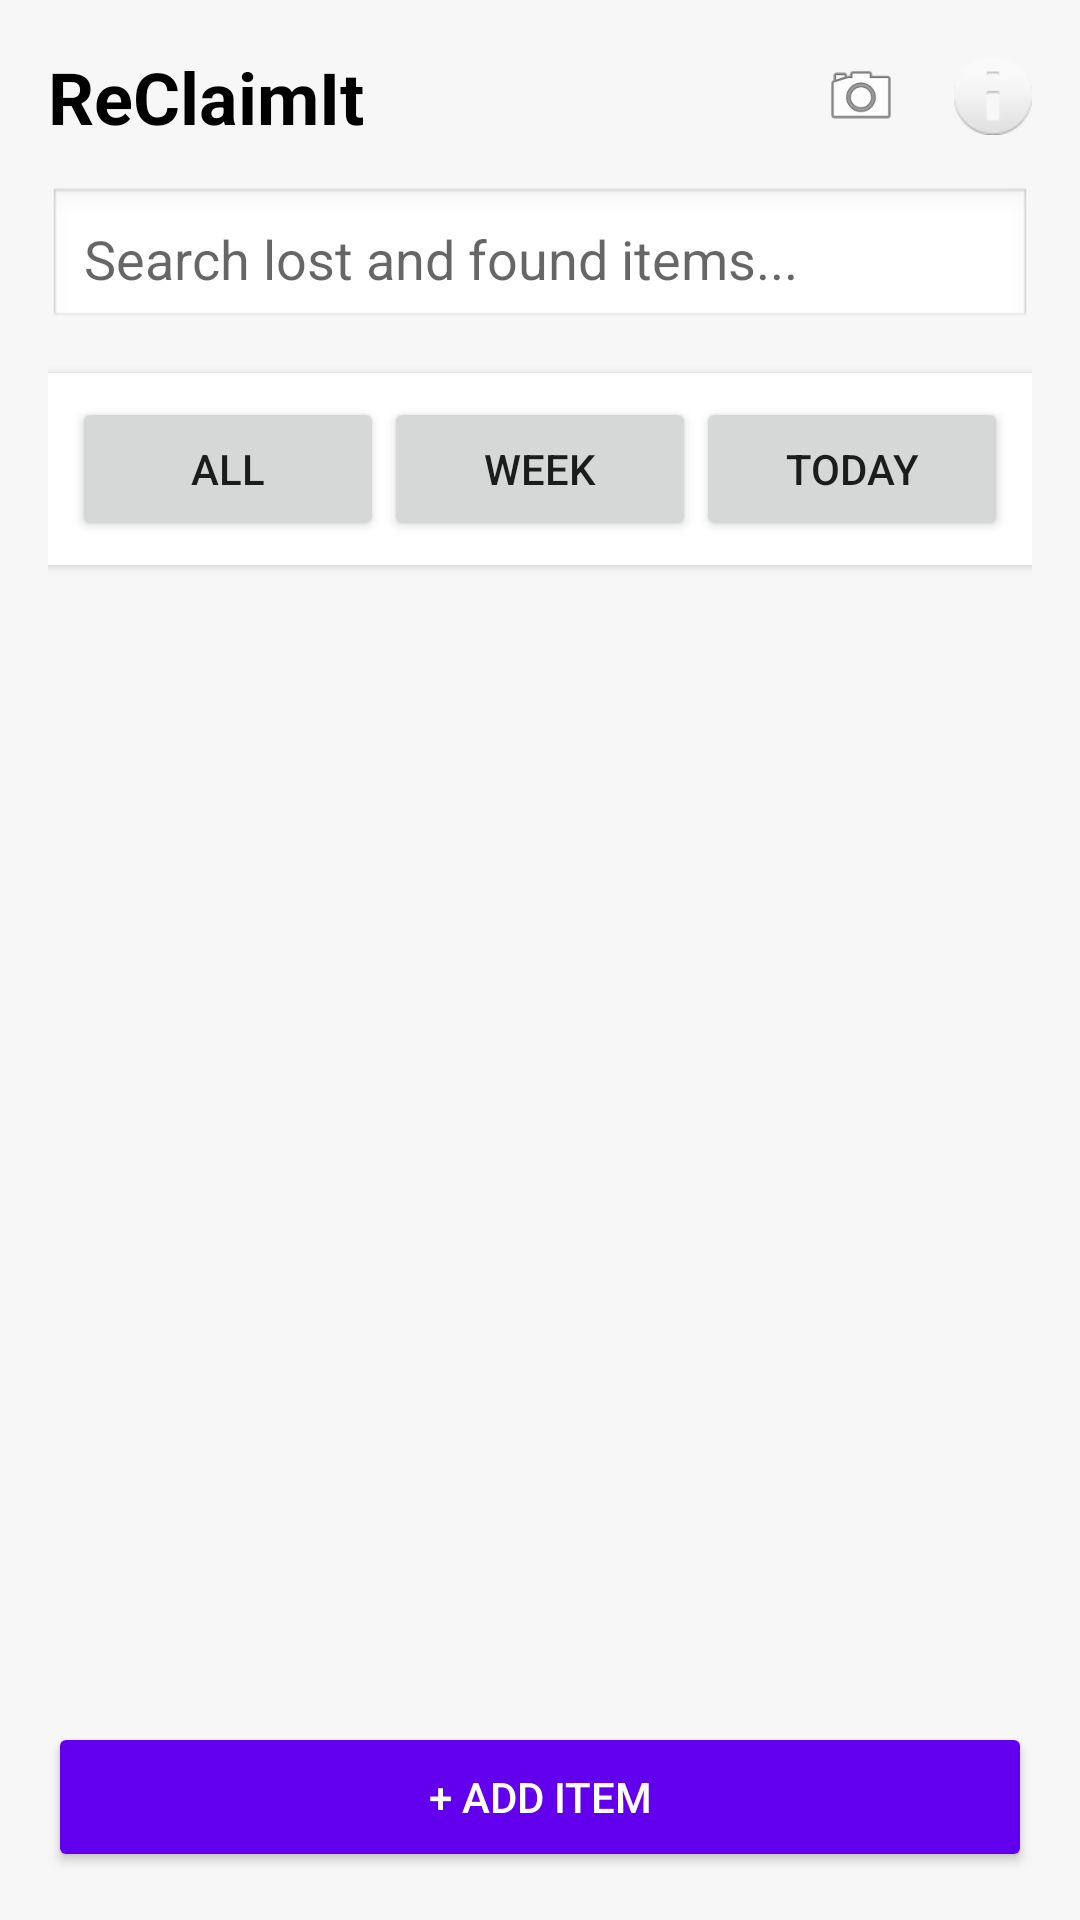

The Android layout XML behind this screen, and the referenced resources:
<!-- AndroidManifest.xml: application theme Theme.ReClaimIt -->
<!-- res/layout/fragment_home.xml -->
<LinearLayout
    xmlns:android="http://schemas.android.com/apk/res/android"
    android:layout_width="match_parent"
    android:layout_height="match_parent"
    android:orientation="vertical"
    android:padding="16dp"
    android:background="#F7F7F7">

    
    <LinearLayout
        android:layout_width="match_parent"
        android:layout_height="wrap_content"
        android:orientation="horizontal"
        android:gravity="center_vertical"
        android:paddingBottom="14dp">

        <TextView
            android:layout_width="0dp"
            android:layout_height="wrap_content"
            android:layout_weight="1"
            android:text="ReClaimIt"
            android:textSize="24sp"
            android:textStyle="bold"
            android:textColor="#000000"/>

        <ImageView
            android:id="@+id/cameraIcon"
            android:layout_width="26dp"
            android:layout_height="26dp"
            android:src="@android:drawable/ic_menu_camera"
            android:layout_marginEnd="18dp"/>

        <ImageView
            android:id="@+id/notifIcon"
            android:layout_width="26dp"
            android:layout_height="26dp"
            android:src="@android:drawable/ic_dialog_info"/>
    </LinearLayout>

    
    <EditText
        android:id="@+id/searchEt"
        android:layout_width="match_parent"
        android:layout_height="48dp"
        android:hint="Search lost and found items..."
        android:padding="12dp"
        android:background="@android:drawable/edit_text"
        android:layout_marginBottom="14dp"/>

    
    <LinearLayout
        android:layout_width="match_parent"
        android:layout_height="wrap_content"
        android:orientation="horizontal"
        android:padding="8dp"
        android:background="#FFFFFF"
        android:elevation="2dp"
        android:layout_marginBottom="10dp">

        <Button
            android:id="@+id/allBtn"
            android:layout_width="0dp"
            android:layout_height="wrap_content"
            android:layout_weight="1"
            android:text="All"/>

        <Button
            android:id="@+id/weekBtn"
            android:layout_width="0dp"
            android:layout_height="wrap_content"
            android:layout_weight="1"
            android:text="Week"/>

        <Button
            android:id="@+id/todayBtn"
            android:layout_width="0dp"
            android:layout_height="wrap_content"
            android:layout_weight="1"
            android:text="Today"/>
    </LinearLayout>

    
    <ListView
        android:id="@+id/listView"
        android:layout_width="match_parent"
        android:layout_height="0dp"
        android:layout_weight="1"
        android:divider="@android:color/transparent"
        android:dividerHeight="10dp"/>

    
    <Button
        android:id="@+id/addBtn"
        android:layout_width="match_parent"
        android:layout_height="50dp"
        android:text="+ Add Item"
        android:textColor="#FFFFFF"
        android:backgroundTint="#6200EE"
        android:layout_marginTop="10dp"/>
</LinearLayout>
<!-- resources referenced by this layout -->
<resources>
  <style name="Theme.ReClaimIt" parent="Theme.MaterialComponents.DayNight.NoActionBar">
          
          <item name="colorPrimary">#6200EE</item>
          <item name="colorPrimaryVariant">#3700B3</item>
          <item name="colorOnPrimary">#FFFFFF</item>
  
          <item name="colorSecondary">#03DAC5</item>
      </style>
</resources>
